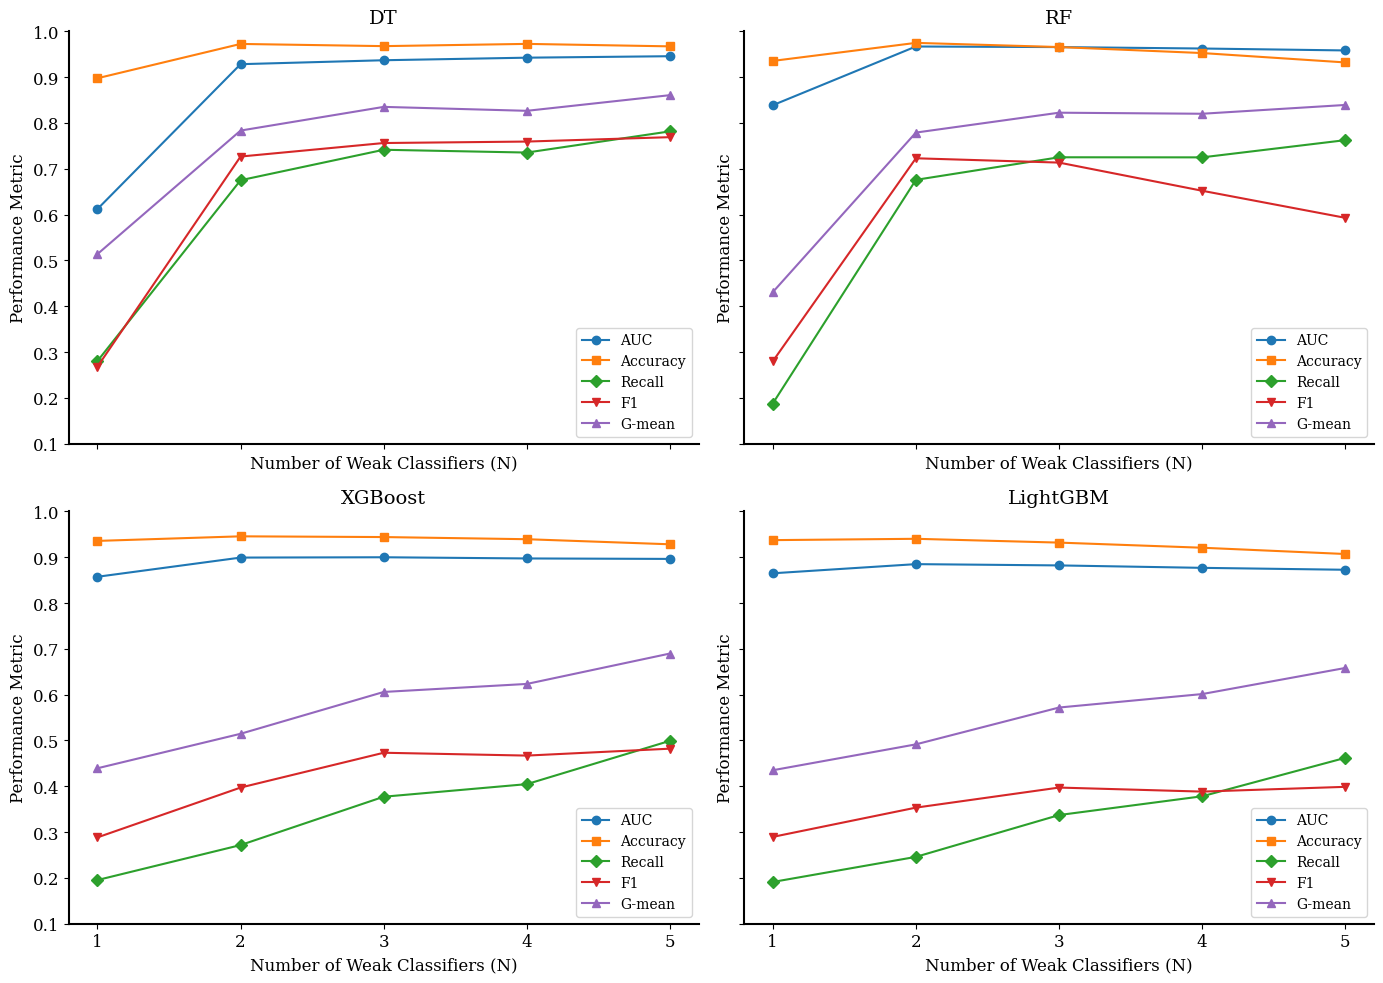

Write Python code to recreate this figure.
import matplotlib.pyplot as plt

n_values = [1, 2, 3, 4, 5]
results_gmsc = {
    'DT': {
        'AUC': [0.6120, 0.9283, 0.9369, 0.9425, 0.9457],
        'Accuracy': [0.8976, 0.9725, 0.9677, 0.9726, 0.9672],
        'Recall': [0.2802, 0.6750, 0.7415, 0.7354, 0.7817],
        'F1': [0.2679, 0.7267, 0.7562, 0.7594, 0.7690],
        'G-mean': [0.5137, 0.7834, 0.8351, 0.8265, 0.8607]
    },
    'RF': {
        'AUC': [0.8387, 0.9669, 0.9656, 0.9625, 0.9583],
        'Accuracy': [0.9354, 0.9748, 0.9657, 0.9526, 0.9321],
        'Recall': [0.1875, 0.6758, 0.7251, 0.7249, 0.7625],
        'F1': [0.2796, 0.7229, 0.7135, 0.6520, 0.5929],
        'G-mean': [0.4306, 0.7790, 0.8224, 0.8201, 0.8393]
    },
    'XGBoost': {
        'AUC': [0.8573, 0.8992, 0.8999, 0.8973, 0.8963],
        'Accuracy': [0.9356, 0.9456, 0.9440, 0.9393, 0.9282],
        'Recall': [0.1953, 0.2717, 0.3772, 0.4047, 0.4993],
        'F1': [0.2884, 0.3972, 0.4732, 0.4670, 0.4821],
        'G-mean': [0.4393, 0.5146, 0.6059, 0.6234, 0.6898]
    },
    'LightGBM': {
        'AUC': [0.8649, 0.8849, 0.8821, 0.8768, 0.8726],
        'Accuracy': [0.9373, 0.9402, 0.9319, 0.9207, 0.9070],
        'Recall': [0.1911, 0.2459, 0.3372, 0.3782, 0.4621],
        'F1': [0.2895, 0.3534, 0.3972, 0.3884, 0.3988],
        'G-mean': [0.4350, 0.4915, 0.5719, 0.6013, 0.6583]
    },
}

markers = {
    'AUC': 'o',
    'Accuracy': 's',
    'Recall': 'D',
    'F1': 'v',
    'G-mean': '^'
}

plt.rcParams["font.family"] = "serif"
plt.rcParams["font.size"] = 12
plt.rcParams['axes.linewidth'] = 1.5

fig, axs = plt.subplots(2, 2, figsize=(14, 10), sharex=True, sharey=True)

for i, (model, metrics) in enumerate(results_gmsc.items()):
    ax = axs[i // 2, i % 2]

    for metric, values in metrics.items():
        ax.plot(n_values, values, label=metric, marker=markers[metric], markersize=6)

    ax.set_title(model, fontsize=14)
    ax.set_xlabel('Number of Weak Classifiers (N)', fontsize=12)
    ax.set_ylabel('Performance Metric', fontsize=12)
    ax.set_ylim(0.1, 1)
    ax.set_xticks(n_values)
    ax.grid(False)
    ax.legend(loc='lower right', fontsize=10)

    ax.spines['right'].set_visible(False)
    ax.spines['top'].set_visible(False)

plt.tight_layout()
plt.savefig('gmsc_performance_analysis.png', dpi=300, bbox_inches='tight')

plt.show()
